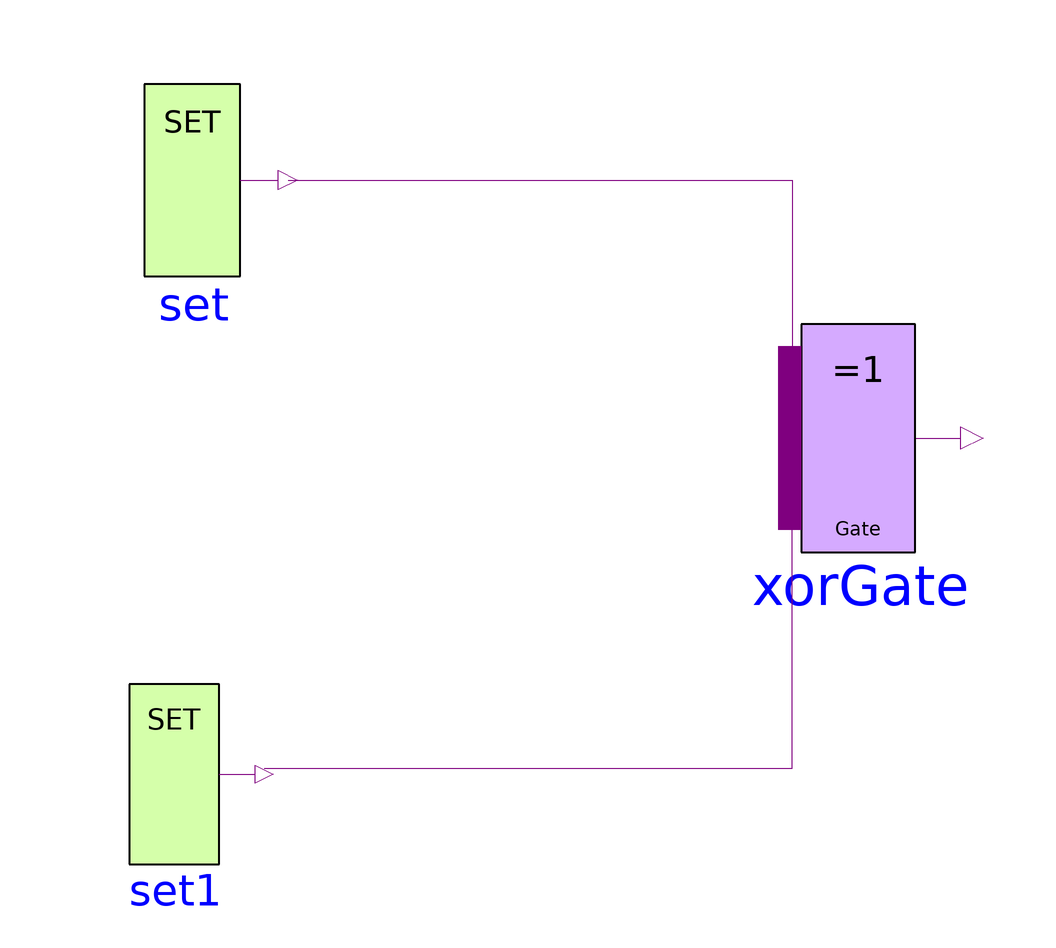

The Modelica model whose source follows is shown above as a component diagram (icons at their Placement, wires along their Line points).

model XOR_GATE
      Modelica.Electrical.Digital.Sources.Set set(x = Modelica.Electrical.Digital.Interfaces.Logic.'1')  annotation(
        Placement(visible = true, transformation(origin = {-48, 44}, extent = {{-16, -16}, {16, 16}}, rotation = 0)));
      Modelica.Electrical.Digital.Sources.Set set1(x = Modelica.Electrical.Digital.Interfaces.Logic.'1')  annotation(
        Placement(visible = true, transformation(origin = {-51, -55}, extent = {{-15, -15}, {15, 15}}, rotation = 0)));
      Modelica.Electrical.Digital.Gates.XorGate xorGate annotation(
        Placement(visible = true, transformation(origin = {63, 1}, extent = {{-19, -19}, {19, 19}}, rotation = 0)));
    equation
      connect(set.y, xorGate.x[1]) annotation(
        Line(points = {{-32, 44}, {52, 44}, {52, 2}}, color = {127, 0, 127}));
      connect(set1.y, xorGate.x[2]) annotation(
        Line(points = {{-36, -54}, {52, -54}, {52, 2}}, color = {127, 0, 127}));
    
    annotation(
        uses(Modelica(version = "4.0.0")));
    end XOR_GATE;